Labelled photos from "dataset", an image-classification folder in daai25/RestarauntRecommenderFoodClassifier. The possible labels are: food, non food.

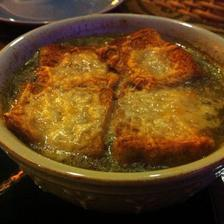
Label: food

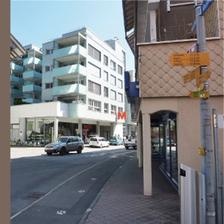
Label: non food

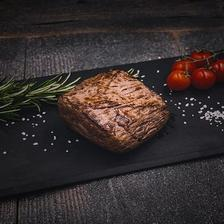
Label: non food

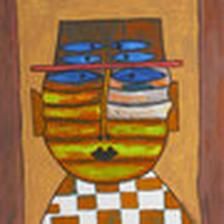
Label: non food

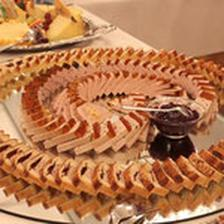
Label: food

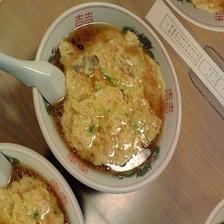
Label: food
